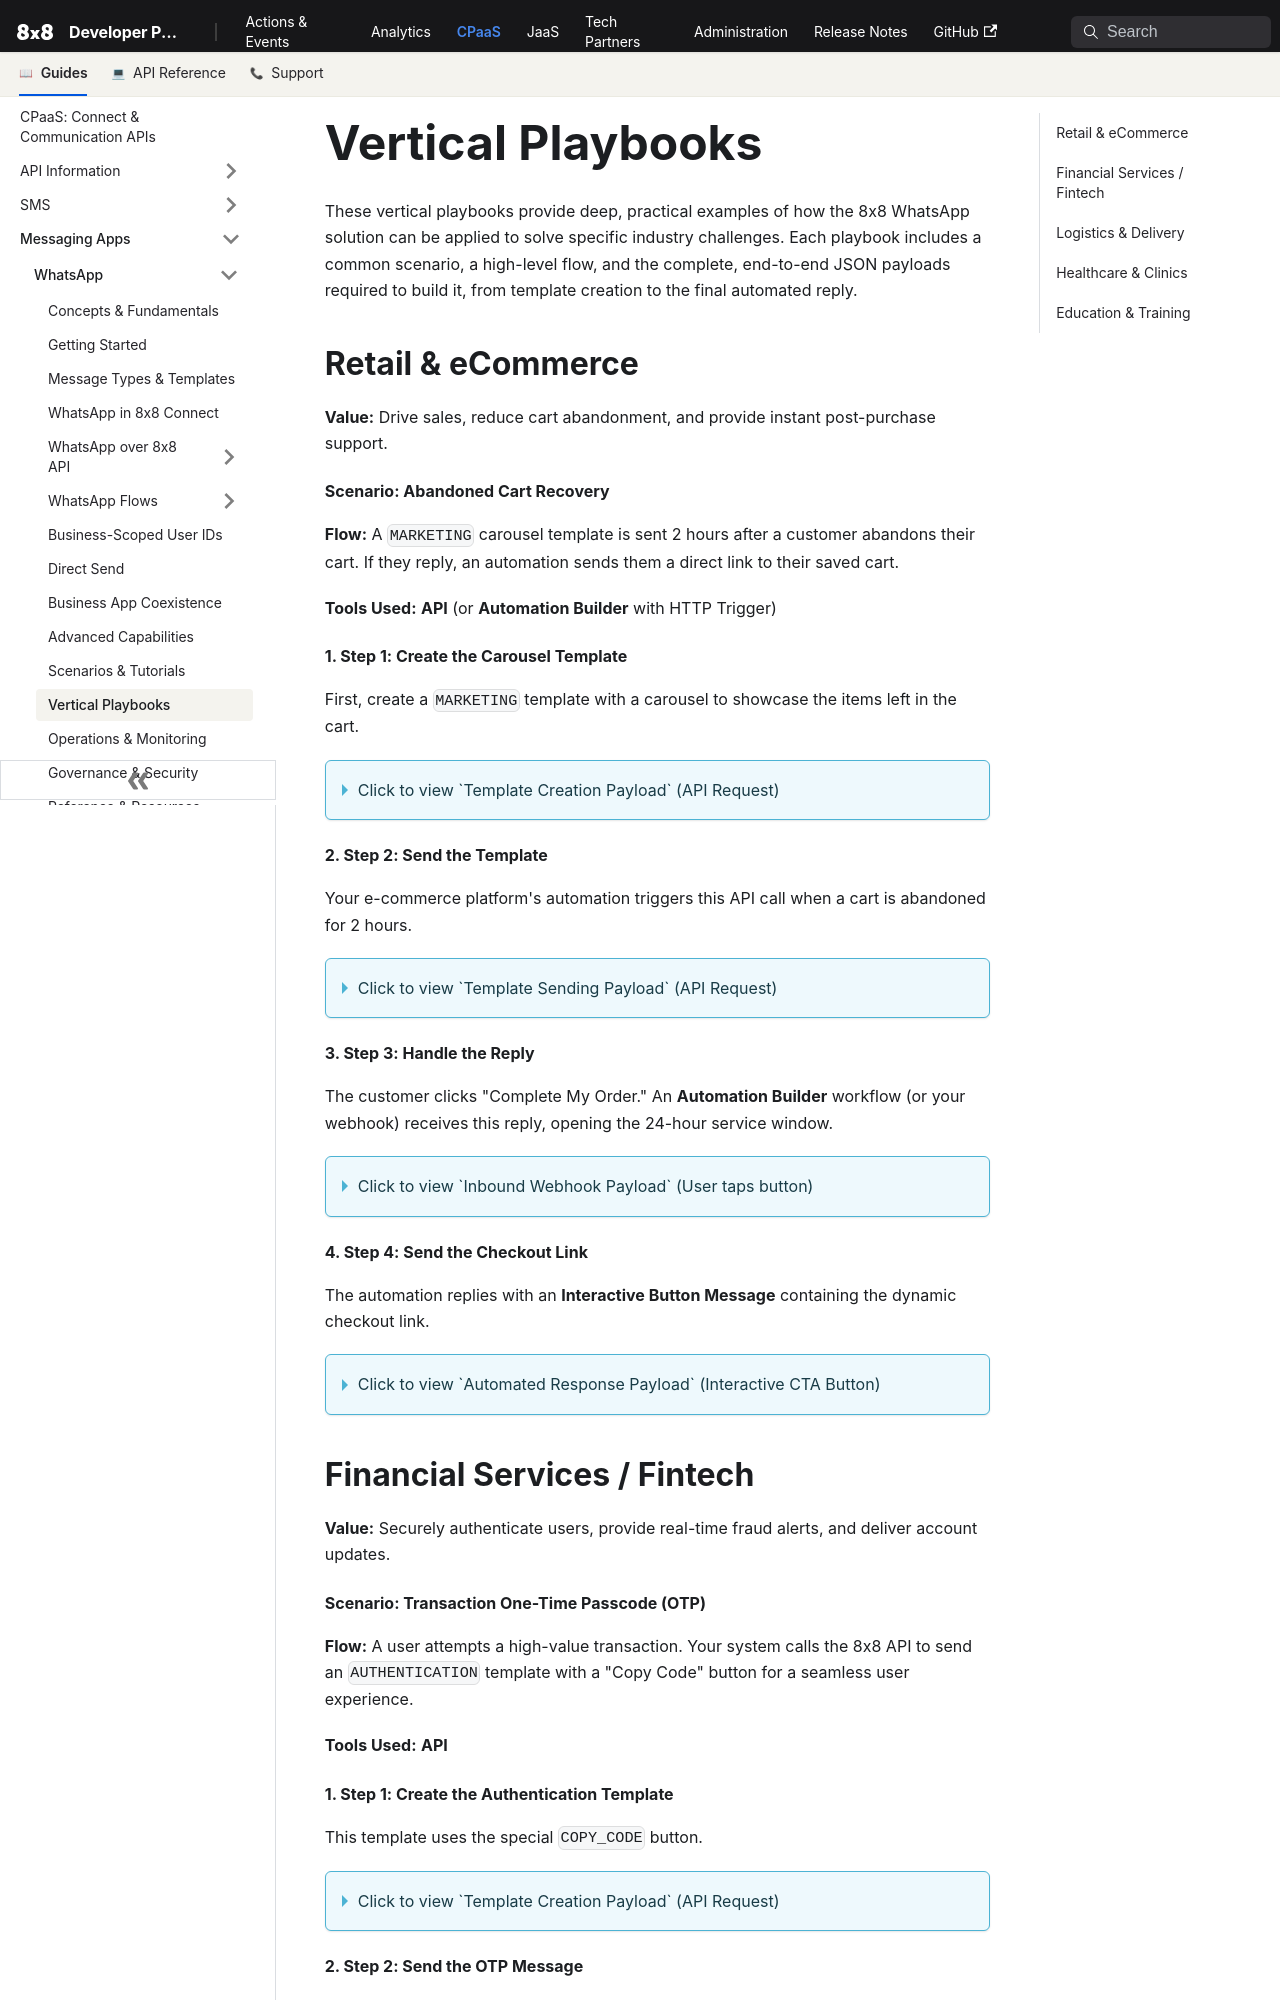

repository: 8x8Cloud/public-developer-docs · page: connect/docs/whatsapp/vertical-playbooks/index.html · generator: docusaurus

---
sidebar_label: 'Vertical Playbooks'
---

# Vertical Playbooks

These vertical playbooks provide deep, practical examples of how the 8x8 WhatsApp solution can be applied to solve specific industry challenges. Each playbook includes a common scenario, a high-level flow, and the complete, end-to-end JSON payloads required to build it, from template creation to the final automated reply.

## Retail & eCommerce

**Value:** Drive sales, reduce cart abandonment, and provide instant post-purchase support.

#### Scenario: Abandoned Cart Recovery

**Flow:** A `MARKETING` carousel template is sent 2 hours after a customer abandons their cart. If they reply, an automation sends them a direct link to their saved cart.

**Tools Used:** **API** (or **Automation Builder** with HTTP Trigger)

#### 1. Step 1: Create the Carousel Template

First, create a `MARKETING` template with a carousel to showcase the items left in the cart.

<details> <summary>Click to view `Template Creation Payload` (API Request)</summary>

`POST https://chatapps.8x8.com/api/v1/accounts/{accountId}/channels/{channelId}/templates`

```json
{
    "language": "en_US",
    "name": "retail_abandoned_cart_v1",
    "category": "MARKETING",
    "components": [
        {
            "type": "BODY",
            "text": "Hi {{1}}, you left some items in your cart! Are you ready to complete your purchase?",
            "examples": ["Alex"]
        },
        {
            "type": "CAROUSEL",
            "cards": [
                {
                    "components": [
                        {
                            "type": "HEADER",
                            "format": "IMAGE",
                            "examples": ["https://.../product_A.png"]
                        },
                        {
                            "type": "BODY",
                            "text": "Item 1: Running Shoes"
                        },
                        {
                            "type": "BUTTONS",
                            "buttons": [
                                {
                                    "type": "quick_reply",
                                    "text": "Complete My Order"
                                }
                            ]
                        }
                    ]
                },
                {
                    "components": [
                        {
                            "type": "HEADER",
                            "format": "IMAGE",
                            "examples": ["https://.../product_B.png"]
                        },
                        {
                            "type": "BODY",
                            "text": "Item 2: Sports Jacket"
                        },
                        {
                            "type": "BUTTONS",
                            "buttons": [
                                {
                                    "type": "quick_reply",
                                    "text": "Complete My Order"
                                }
                            ]
                        }
                    ]
                }
            ]
        }
    ]
}
```

</details>

#### 2. Step 2: Send the Template

Your e-commerce platform's automation triggers this API call when a cart is abandoned for 2 hours.

<details> <summary>Click to view `Template Sending Payload` (API Request)</summary>

`POST https://chatapps.8x8.com/api/v1/subaccounts/{subAccountId}/messages`

```json
{
    "user": {
        "msisdn": "+15551234567"
    },
    "type": "template",
    "content": {
        "template": {
            "language": "en_US",
            "name": "retail_abandoned_cart_v1",
            "components": [
                {
                    "type": "body",
                    "parameters": [ { "type": "text", "text": "Alex" } ]
                },
                {
                    "type": "carousel",
                    "cards": [
                        {
                            "cardIndex": 0,
                            "components": [
                                {
                                    "type": "header",
                                    "parameters": [
                                        {
                                            "type": "image",
                                            "url": "https://.../item_1_live.png"
                                        }
                                    ]
                                }
                            ]
                        },
                        {
                            "cardIndex": 1,
                            "components": [
                                {
                                    "type": "header",
                                    "parameters": [
                                        {
                                            "type": "image",
                                            "url": "https://.../item_2_live.png"
                                        }
                                    ]
                                }
                            ]
                        }
                    ]
                }
            ]
        }
    }
}
```

</details>

#### 3. Step 3: Handle the Reply

The customer clicks "Complete My Order." An **Automation Builder** workflow (or your webhook) receives this reply, opening the 24-hour service window.

<details> <summary>Click to view `Inbound Webhook Payload` (User taps button)</summary>
```json
{
  "namespace": "ChatApps",
  "eventType": "inbound_message_received",
  "payload": {
    ...
    "type": "Text",
    "content": {
      "text": "Complete My Order"
    }
  }
}
```

</details>

#### 4. Step 4: Send the Checkout Link

The automation replies with an **Interactive Button Message** containing the dynamic checkout link.

<details> <summary>Click to view `Automated Response Payload` (Interactive CTA Button)</summary>
```json
{
    "user": {
        "msisdn": "+15551234567"
    },
    "type": "interactive",
    "content": {
        "interactive": {
            "type": "cta_url",
            "body": {
                "text": "Great! Your cart is saved. Click here to check out."
            },
            "action": {
                "parameters": {
                    "display_text": "Go to Checkout",
                    "url": "[https://your-store.com/checkout/cart/a1b2c3d4e5](https://your-store.com/checkout/cart/a1b2c3d4e5)"
                }
            }
        }
    }
}
```

</details>

## Financial Services / Fintech

**Value:** Securely authenticate users, provide real-time fraud alerts, and deliver account updates.

#### Scenario: Transaction One-Time Passcode (OTP)

**Flow:** A user attempts a high-value transaction. Your system calls the 8x8 API to send an `AUTHENTICATION` template with a "Copy Code" button for a seamless user experience.

**Tools Used:** **API**

#### 1. Step 1: Create the Authentication Template

This template uses the special `COPY_CODE` button.

<details> <summary>Click to view `Template Creation Payload` (API Request)</summary>

`POST https://chatapps.8x8.com/api/v1/accounts/{accountId}/channels/{channelId}/templates`

```json
{
    "language": "en_US",
    "name": "finance_otp_v3",
    "category": "AUTHENTICATION",
    "components": [
        {
            "type": "BODY",
            "text": "Your one-time passcode for your transaction is {{1}}.",
            "examples": [
                "123456"
            ]
        },
        {
            "type": "FOOTER",
            "text": "This code expires in 5 minutes. Do not share it with anyone."
        },
        {
            "type": "BUTTONS",
            "buttons": [
                {
                    "type": "COPY_CODE",
                    "examples": [
                        "123456"
                    ]
                }
            ]
        }
    ]
}
```

</details>
